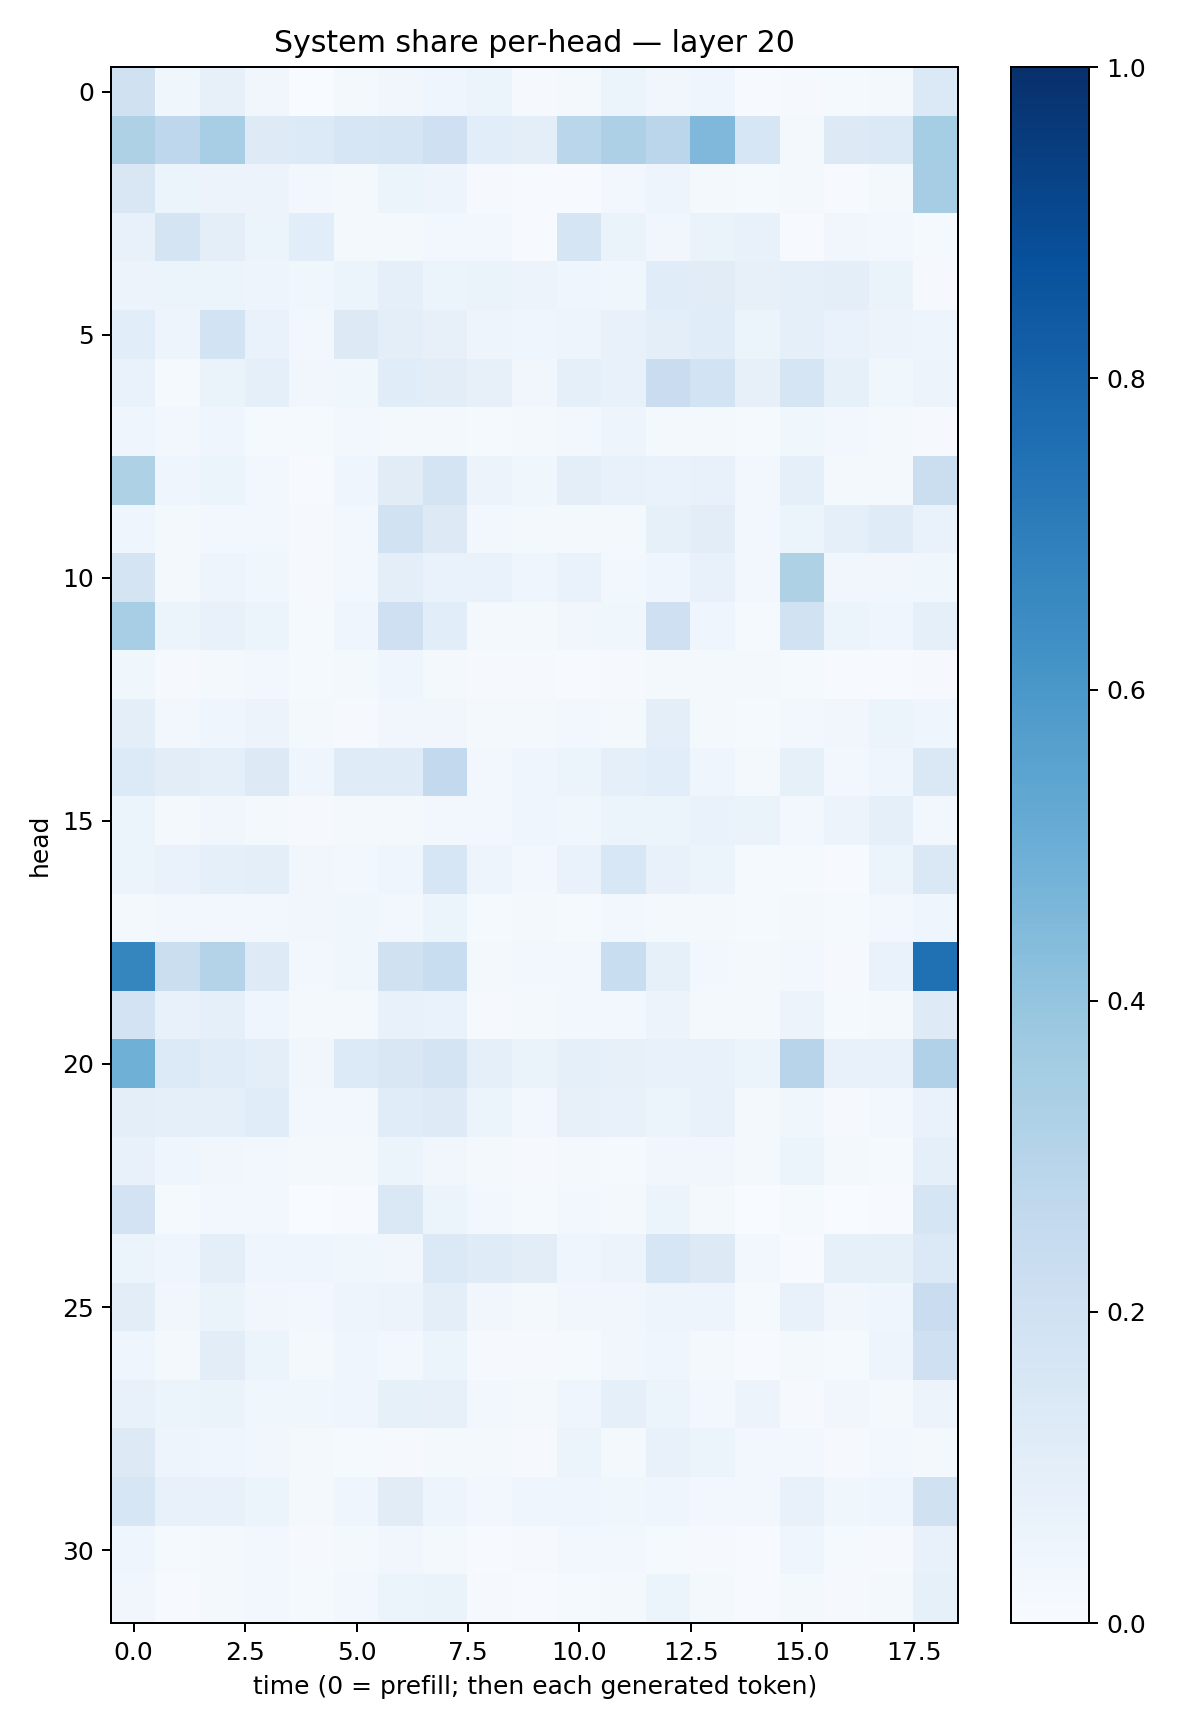

The table this chart was drawn from, first rows:
0.19827993, 0.036351733, 0.07872569, 0.033675198, 0.0037283543, 0.016920744, 0.0345011, 0.039812222, 0.05435587, 0.008818055, 0.017126178, 0.052785065, 0.032531902, 0.040069576, 0.00750613, 0.009015172, 0.0119217355, 0.02307901, 0.13771267
0.3239, 0.2757, 0.347, 0.124, 0.1367, 0.1595, 0.1706, 0.2069, 0.1055, 0.1006, 0.287, 0.3276, 0.2851, 0.4528, 0.1621, 0.01909, 0.1312, 0.1378, 0.353
0.1491, 0.06093, 0.05473, 0.05586, 0.03006, 0.01633, 0.05406, 0.05021, 0.01052, 0.004511, 0.006879, 0.02927, 0.04834, 0.02188, 0.01307, 0.01795, 0.006133, 0.01827, 0.3488
0.07363, 0.1725, 0.09887, 0.05351, 0.1065, 0.02041, 0.01759, 0.02394, 0.02502, 0.007471, 0.1679, 0.0632, 0.03298, 0.06495, 0.07524, 0.005113, 0.03511, 0.02631, 0.01542
0.0556, 0.05082, 0.05424, 0.04953, 0.03694, 0.05226, 0.09106, 0.06053, 0.06405, 0.05559, 0.04381, 0.03584, 0.1133, 0.1108, 0.07922, 0.08757, 0.1006, 0.06426, 0.009998
0.1072, 0.05059, 0.185, 0.06848, 0.0271, 0.1279, 0.1013, 0.07888, 0.04739, 0.04661, 0.05046, 0.07299, 0.09406, 0.1149, 0.06106, 0.08883, 0.06942, 0.05852, 0.04704
0.06963, 0.01307, 0.06534, 0.08615, 0.03132, 0.039, 0.1147, 0.1031, 0.08115, 0.03221, 0.09164, 0.07045, 0.2275, 0.1846, 0.08141, 0.1685, 0.08429, 0.0368, 0.05619
0.04495, 0.03102, 0.04331, 0.01428, 0.01407, 0.03049, 0.01773, 0.02214, 0.01239, 0.01665, 0.02553, 0.04867, 0.02258, 0.02015, 0.01488, 0.03895, 0.02699, 0.02225, 0.01007
0.3216, 0.04687, 0.06077, 0.02521, 0.004057, 0.04398, 0.1119, 0.1741, 0.0583, 0.03767, 0.09747, 0.07405, 0.06681, 0.07486, 0.02721, 0.08853, 0.01884, 0.02252, 0.2205
0.04658, 0.01751, 0.02692, 0.02726, 0.008263, 0.0263, 0.1951, 0.1251, 0.02922, 0.02194, 0.02332, 0.01722, 0.08256, 0.1043, 0.02944, 0.05332, 0.0932, 0.1172, 0.06807
0.1738, 0.02034, 0.04852, 0.0369, 0.009634, 0.02411, 0.1014, 0.07009, 0.06709, 0.04356, 0.06728, 0.03052, 0.04496, 0.07775, 0.02504, 0.3212, 0.03164, 0.03435, 0.03803
0.3452, 0.05988, 0.07591, 0.06133, 0.01228, 0.04391, 0.2059, 0.1087, 0.02343, 0.01717, 0.03407, 0.03617, 0.207, 0.04551, 0.01454, 0.1883, 0.05351, 0.04278, 0.08838
0.03687, 0.01126, 0.02206, 0.02389, 0.01523, 0.01571, 0.03954, 0.01728, 0.01147, 0.009283, 0.004846, 0.008506, 0.02055, 0.01716, 0.02238, 0.01222, 0.007631, 0.005396, 0.009559
0.09646, 0.02451, 0.04547, 0.05693, 0.01704, 0.01056, 0.03461, 0.03351, 0.02126, 0.01938, 0.02356, 0.01987, 0.09607, 0.02247, 0.01336, 0.02616, 0.03413, 0.05137, 0.04313
0.1343, 0.1016, 0.09214, 0.1291, 0.04161, 0.1209, 0.1172, 0.2599, 0.02629, 0.04237, 0.06152, 0.08733, 0.1055, 0.04002, 0.01885, 0.08538, 0.0296, 0.04205, 0.1477
0.06225, 0.01932, 0.03311, 0.0232, 0.009837, 0.01687, 0.02175, 0.02627, 0.02907, 0.04014, 0.0372, 0.05949, 0.05294, 0.06685, 0.0654, 0.02596, 0.0552, 0.08707, 0.02738
0.05968, 0.06771, 0.0874, 0.09521, 0.03128, 0.0299, 0.04657, 0.1577, 0.05071, 0.0277, 0.069, 0.154, 0.07447, 0.06171, 0.01475, 0.01442, 0.00741, 0.06003, 0.1411
0.01999, 0.02841, 0.02676, 0.02616, 0.03127, 0.0372, 0.02446, 0.05135, 0.01481, 0.01595, 0.01347, 0.02947, 0.01709, 0.01859, 0.01361, 0.02177, 0.01444, 0.02397, 0.04256
0.669, 0.2209, 0.3049, 0.1243, 0.02369, 0.0368, 0.1959, 0.2341, 0.02062, 0.0289, 0.03123, 0.2337, 0.08532, 0.02521, 0.01691, 0.02563, 0.007858, 0.06701, 0.7527
0.1799, 0.07149, 0.09299, 0.04194, 0.02203, 0.01784, 0.07591, 0.06997, 0.008735, 0.01612, 0.03076, 0.02477, 0.05595, 0.01674, 0.02201, 0.05664, 0.01504, 0.0181, 0.1222
0.4903, 0.1364, 0.115, 0.09421, 0.03422, 0.1339, 0.1496, 0.1785, 0.09104, 0.06639, 0.08594, 0.07994, 0.078, 0.07408, 0.05378, 0.2957, 0.07117, 0.0712, 0.3196
0.09514, 0.08775, 0.08883, 0.1148, 0.02454, 0.03004, 0.1151, 0.1237, 0.06003, 0.02772, 0.07913, 0.0706, 0.05324, 0.07623, 0.02111, 0.03768, 0.009982, 0.02389, 0.06934
0.07051, 0.04646, 0.03455, 0.02894, 0.01883, 0.02133, 0.06015, 0.03279, 0.02195, 0.0115, 0.02154, 0.01411, 0.03335, 0.03233, 0.01952, 0.06155, 0.02111, 0.01319, 0.08893
0.1835, 0.01333, 0.0296, 0.02484, 0.002003, 0.004193, 0.148, 0.05108, 0.03049, 0.01253, 0.02723, 0.01954, 0.05299, 0.02038, 0.003664, 0.0132, 0.002311, 0.007492, 0.1689
0.06181, 0.04066, 0.09618, 0.03957, 0.04055, 0.03825, 0.0323, 0.137, 0.1185, 0.1018, 0.04271, 0.05504, 0.1629, 0.1259, 0.02844, 0.007292, 0.08443, 0.08222, 0.1384
0.1045, 0.03294, 0.06616, 0.03352, 0.02642, 0.04861, 0.05733, 0.09991, 0.03355, 0.02118, 0.03166, 0.03351, 0.047, 0.04901, 0.01562, 0.07302, 0.03339, 0.04353, 0.228
0.04598, 0.01948, 0.1041, 0.06181, 0.02247, 0.04235, 0.03101, 0.06124, 0.009243, 0.008251, 0.01475, 0.03426, 0.04288, 0.02184, 0.005305, 0.02306, 0.01405, 0.0505, 0.2052
0.07143, 0.0532, 0.06471, 0.03741, 0.03668, 0.04013, 0.08306, 0.08112, 0.02593, 0.02303, 0.04431, 0.09354, 0.05931, 0.02865, 0.05565, 0.01108, 0.03434, 0.02169, 0.05776
0.1318, 0.04971, 0.0446, 0.0337, 0.02165, 0.01549, 0.01084, 0.02007, 0.02031, 0.009826, 0.06218, 0.01665, 0.07224, 0.06081, 0.02402, 0.02993, 0.01106, 0.02535, 0.0171
0.1615, 0.07177, 0.07461, 0.05956, 0.02084, 0.04597, 0.1115, 0.04856, 0.0237, 0.03997, 0.03907, 0.0369, 0.0435, 0.03011, 0.02652, 0.07578, 0.03613, 0.04377, 0.1975
0.04136, 0.0119, 0.02175, 0.03105, 0.008424, 0.01606, 0.03323, 0.01702, 0.006736, 0.009776, 0.02471, 0.02596, 0.01364, 0.01086, 0.006229, 0.0463, 0.01423, 0.01118, 0.07085
0.03457, 0.007349, 0.02063, 0.02992, 0.01185, 0.02974, 0.05951, 0.06433, 0.008078, 0.007497, 0.01318, 0.02086, 0.05138, 0.02041, 0.004666, 0.02247, 0.01016, 0.01998, 0.08513
